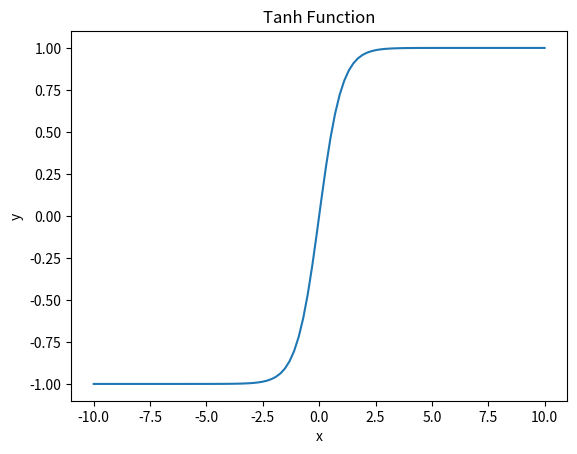

Write the Python code that produced this figure.
import numpy as np
import matplotlib.pyplot as plt

# Define the range of x values
x = np.linspace(-10, 10, 100)

# Calculate the tanh values
y = np.tanh(x)

# Plot the tanh function
plt.plot(x, y)

# Set the title and labels
plt.title("Tanh Function")
plt.xlabel("x")
plt.ylabel("y")

# Show the plot
plt.show()
